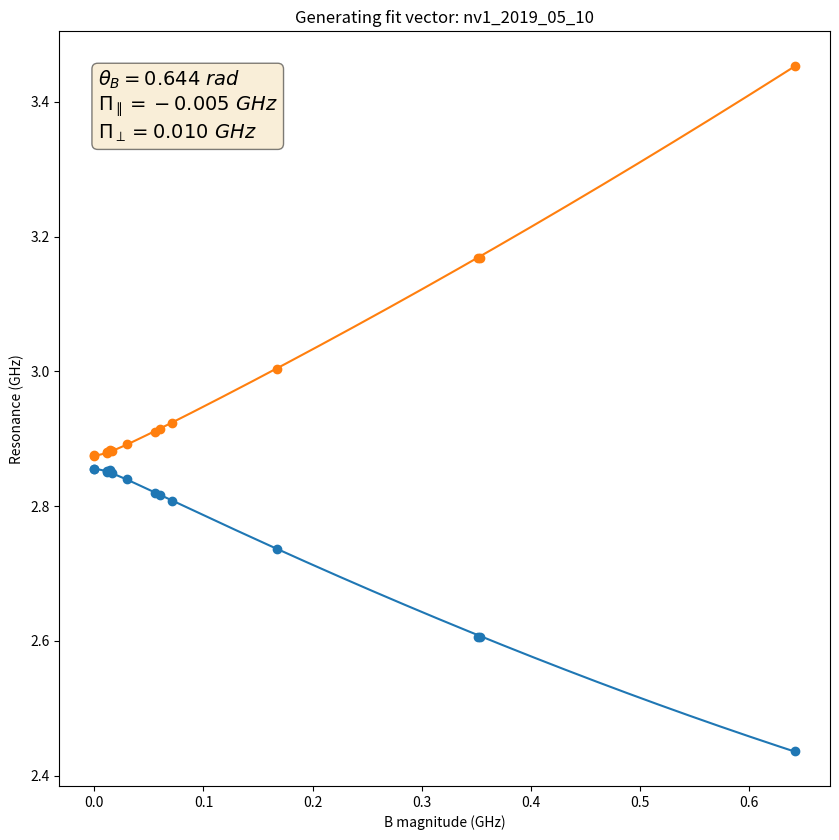

The matplotlib source for this figure:
# -*- coding: utf-8 -*-
"""See document on the wiki.

Created on Sun Jun 16 11:22:40 2019

@author: mccambria
"""


# %% Imports


import numpy
from numpy.linalg import eigvals
from numpy.linalg import eig
from numpy import pi
from scipy.optimize import minimize_scalar
from scipy.optimize import minimize
from scipy.optimize import brute
from numpy import exp
import matplotlib.pyplot as plt


# %% Constants


# GHz
d_gs = 2.87

# numbers
inv_sqrt_2 = 1/numpy.sqrt(2)


# %% Functions


def b_matrix_elements(name, res_descs):

    sq_mat_els = []  # zero, high
    dq_mat_els = []  # low, high

    zero_zero_comps = []
    low_zero_comps = []
    high_zero_comps = []

    popt = main(name, res_descs)  # Excluding phis
    popt_full = numpy.append(popt, [0.0, 0.0])  # phis = 0

    smooth_mag_Bs = numpy.linspace(0.050, 1.0, 1000)
    noise_params = [0.01, pi/4, 0.0, 0.0, 0.0, 0.0]
    noise_hamiltonian = calc_hamiltonian(*noise_params)

    for mag_B in smooth_mag_Bs:
        vecs = calc_eigenvectors(mag_B, *popt_full)  # zero, low, high
        zero_zero_comps.append(numpy.conj(vecs[0,1])*vecs[0,1])
        low_zero_comps.append(numpy.conj(vecs[1,1])*vecs[1,1])
        high_zero_comps.append(numpy.conj(vecs[2,1])*vecs[2,1])

        sq_mat_el = numpy.matmul(noise_hamiltonian, vecs[1])
        sq_mat_el = numpy.matmul(numpy.transpose(vecs[0]), sq_mat_el)
        sq_mat_els.append(numpy.conj(sq_mat_el) * sq_mat_el)

        dq_mat_el = numpy.matmul(noise_hamiltonian, vecs[2])
        dq_mat_el = numpy.matmul(numpy.transpose(vecs[1]), dq_mat_el)
        dq_mat_els.append(numpy.conj(dq_mat_el) * dq_mat_el)

    sq_mat_els = numpy.array(sq_mat_els)
    dq_mat_els = numpy.array(dq_mat_els)

    fig, ax = plt.subplots(figsize=(8.5, 8.5))
    fig.set_tight_layout(True)
    ax.set_title('Generating fit vector: {}'.format(name))
    ax.semilogy(smooth_mag_Bs, dq_mat_els/sq_mat_els)
    ax.set_xlabel('B magnitude (GHz)')
    ax.set_ylabel('DQ/SQ rate ratio')

    # fig, ax = plt.subplots(figsize=(8.5, 8.5))
    # fig.set_tight_layout(True)
    # ax.set_title('Generating fit vector: {}'.format(name))
    # ax.plot(smooth_mag_Bs, sq_mat_els, label='SQ')
    # ax.plot(smooth_mag_Bs, dq_mat_els, label='DQ')
    # ax.set_xlabel('B magnitude (GHz)')
    # ax.set_ylabel('Matrix elements magnitude squared')
    # ax.legend()

    # fig, ax = plt.subplots(figsize=(8.5, 8.5))
    # fig.set_tight_layout(True)
    # ax.set_title('Generating fit vector: {}'.format(name))
    # ax.plot(smooth_mag_Bs, zero_zero_comps, label='0, 0')
    # ax.plot(smooth_mag_Bs, low_zero_comps, label='low, 0')
    # ax.plot(smooth_mag_Bs, high_zero_comps, label='high, 0')
    # ax.set_xlabel('B magnitude (GHz)')
    # ax.set_ylabel('|<0|psi>|^2')
    # ax.legend()


def find_B_orientation(rotated_res_desc, mag_B, par_Pi, perp_Pi, phi_Pi):

    # fit_vec = [theta_B, phi_B]
    param_bounds = ((0, pi/2), (0, 2*pi/3))
    guess_params = (pi/3, 0)

    args = (rotated_res_desc, mag_B, par_Pi, perp_Pi, phi_Pi)
    res = minimize(find_B_orientation_objective, guess_params,
                   args=args, bounds=param_bounds, method='SLSQP')

    return res.x


def find_B_orientation_objective(fit_vec, rotated_res_desc,
                                 mag_B, par_Pi, perp_Pi, phi_Pi):
    calculated_res_pair = calc_res_pair(mag_B, fit_vec[0], par_Pi, perp_Pi,
                                        fit_vec[1], phi_Pi)
    diffs = numpy.array(calculated_res_pair) - numpy.array(rotated_res_desc[1:3])
    sum_squared_differences = numpy.sum(diffs**2)
    return sum_squared_differences


def predict_rotation(name, res_descs, aligned_res_desc, rotated_res_desc):

    popt = main(name, res_descs)  # Excluding phis
    # popt_full = [theta_B, par_Pi, perp_Pi, phi_B, phi_Pi]
    popt_full = numpy.append(popt, [0.0, 0.0])  # phis = 0

    mag_B = find_mag_B(aligned_res_desc, *popt_full)
    theta_B, phi_B = find_B_orientation(rotated_res_desc, mag_B,
                                popt_full[1], popt_full[2], popt_full[4])

    print(theta_B, phi_B)


def generate_fake_data(theta_B, par_Pi, perp_Pi, phi_B, phi_Pi):

    fit_vec = [theta_B, par_Pi, perp_Pi, phi_B, phi_Pi]
    mag_Bs = [0.0, 0.020, 0.060, 0.100, 0.250, 0.500, 1.000]
    res_descs = []
    for mag_B in mag_Bs:
        if mag_B == 0.0:
            res_desc = [mag_B]
        else:
            res_desc = [None]
        res_pair = calc_res_pair(mag_B, *fit_vec)
        rounded_res_pair = [round(el, 3) for el in res_pair]
        res_desc.extend(rounded_res_pair)
        res_descs.append(res_desc)
        print('{}, '.format(res_desc))


def calc_single_hamiltonian(mag_B, theta_B, par_Pi, perp_Pi, phi_B, phi_Pi):
    par_B = mag_B * numpy.cos(theta_B)
    perp_B = mag_B * numpy.sin(theta_B)
    hamiltonian = numpy.array([[d_gs + par_Pi + par_B,
                                inv_sqrt_2 * perp_B * exp(-1j * phi_B),
                                -perp_Pi * exp(1j * phi_Pi)],
                               [inv_sqrt_2 * perp_B * exp(1j * phi_B),
                                0,
                                inv_sqrt_2 * perp_B * exp(-1j * phi_B)],
                               [-perp_Pi * exp(-1j * phi_Pi),
                                inv_sqrt_2 * perp_B * exp(1j * phi_B),
                                d_gs + par_Pi - par_B]])
    return hamiltonian


def calc_hamiltonian(mag_B, theta_B, par_Pi, perp_Pi, phi_B, phi_Pi):
    fit_vec = [theta_B, par_Pi, perp_Pi, phi_B, phi_Pi]
    if (type(mag_B) is list) or (type(mag_B) is numpy.ndarray):
        hamiltonian_list = [calc_single_hamiltonian(val, *fit_vec)
                            for val in mag_B]
        return hamiltonian_list
    else:
        return calc_single_hamiltonian(mag_B, *fit_vec)


def calc_res_pair(mag_B, theta_B, par_Pi, perp_Pi, phi_B, phi_Pi):
    hamiltonian = calc_hamiltonian(mag_B, theta_B, par_Pi, perp_Pi,
                                   phi_B, phi_Pi)
    if (type(mag_B) is list) or (type(mag_B) is numpy.ndarray):
        vals = numpy.sort(eigvals(hamiltonian), axis=1)
        resonance_low = numpy.real(vals[:,1] - vals[:,0])
        resonance_high = numpy.real(vals[:,2] - vals[:,0])
    else:
        vals = numpy.sort(eigvals(hamiltonian))
        resonance_low = numpy.real(vals[1] - vals[0])
        resonance_high = numpy.real(vals[2] - vals[0])
    return resonance_low, resonance_high


def calc_eigenvectors(mag_B, theta_B, par_Pi, perp_Pi, phi_B, phi_Pi):
    """Return the normalized eigenvectors, sorted by ascending eigenvalue
    """
    hamiltonian = calc_hamiltonian(mag_B, theta_B, par_Pi, perp_Pi,
                                   phi_B, phi_Pi)
    eigvals, eigvecs = eig(hamiltonian)
    sorted_indices = numpy.argsort(eigvals)
    sorted_eigvecs = [eigvecs[:,ind] for ind in sorted_indices]
    sorted_eigvecs = numpy.array(sorted_eigvecs)
    return sorted_eigvecs


def find_mag_B(res_desc, theta_B, par_Pi, perp_Pi, phi_B, phi_Pi):
    # Just return the given mag_B if it's known
    if res_desc[0] is not None:
        return res_desc[0]
    # Otherwise we'll determine the most likely mag_B for this fit_vec by
    # finding the mag_B that minimizes the distance between the measured
    # resonances and the calculated resonances for a given fit_vec
    args = (res_desc, theta_B, par_Pi, perp_Pi, phi_B, phi_Pi)
    result = minimize_scalar(find_mag_B_objective, bounds=(0, 1.0), args=args,
                             method='bounded')
    if result.success:
        mag_B = result.x
    else:
        # If we didn't find an optimal value, return something that will blow
        # up chisq and push us away from this fit_vec
        mag_B = 0.0
    return mag_B


def find_mag_B_objective(x, res_desc, theta_B, par_Pi, perp_Pi, phi_B, phi_Pi):
    calculated_res_pair = calc_res_pair(x, theta_B, par_Pi, perp_Pi,
                                        phi_B, phi_Pi)
    diffs = numpy.array(calculated_res_pair) - numpy.array(res_desc[1:3])
    sum_squared_differences = numpy.sum(diffs**2)
    return sum_squared_differences


def plot_resonances(mag_B_range, theta_B, par_Pi, perp_Pi, phi_B, phi_Pi,
                    name='untitled'):

    smooth_mag_Bs = numpy.linspace(mag_B_range[0], mag_B_range[1], 1000)
    res_pairs = calc_res_pair(smooth_mag_Bs, theta_B, par_Pi, perp_Pi,
                              phi_B, phi_Pi)

    fig, ax = plt.subplots(figsize=(8.5, 8.5))
    fig.set_tight_layout(True)
    ax.set_title('Generating fit vector: {}'.format(name))
    ax.plot(smooth_mag_Bs, res_pairs[0])
    ax.plot(smooth_mag_Bs, res_pairs[1])
    ax.set_xlabel('B magnitude (GHz)')
    ax.set_ylabel('Resonance (GHz)')

    textstr = '\n'.join((
        r'$\theta_{B}=%.3f \ rad$' % (theta_B, ),
        r'$\Pi_{\parallel}=%.3f \ GHz$' % (par_Pi, ),
        r'$\Pi_{\perp}=%.3f \ GHz$' % (perp_Pi, )))
    props = dict(boxstyle='round', facecolor='wheat', alpha=0.5)
    ax.text(0.05, 0.95, textstr, fontsize=14, transform=ax.transAxes,
            verticalalignment='top', bbox=props)

    return fig, ax


def chisq_func_reduced(fit_vec, par_Pi, perp_Pi, phi_B, phi_Pi, res_descs):

    theta_B = fit_vec[0]
    fit_vec = [theta_B, par_Pi, perp_Pi]
    return chisq_func(fit_vec, phi_B, phi_Pi, res_descs)


def chisq_func(fit_vec, phi_B, phi_Pi, res_descs):

    num_resonance_descs = len(res_descs)
    mag_Bs = [find_mag_B(desc, *fit_vec, phi_B, phi_Pi) for desc in res_descs]

    # find_mag_B_objective returns the sum of squared residuals for a single
    # pair of resonances. We want to sum this over all pairs.
    squared_residuals = [find_mag_B_objective(mag_Bs[ind], res_descs[ind],
                         *fit_vec, phi_B, phi_Pi) for ind
                         in range(num_resonance_descs)]
    sum_squared_residuals = numpy.sum(squared_residuals)

    estimated_st_dev = 0.0001
    estimated_var = numpy.sqrt(estimated_st_dev)
    chisq = sum_squared_residuals / estimated_var

    return chisq


# %% Main


def main(name, res_descs):

    ############ Setup ############

    phi_B = 0
    phi_Pi = 0

    # fit_vec = [theta_B, par_Pi, perp_Pi,]
    param_bounds = ((0, pi/2), (-0.050, 0.050), (0, 0.050))

    res_descs = numpy.array(res_descs)
    for desc in res_descs:
        # Set degenerate resonances to the same value
        if desc[2] is None:
            desc[2] = desc[1]
        # Make sure resonances are sorted
        desc[1:3] = numpy.sort(desc[1:3])

    ############ Guess par_Pi and perp_Pi by zero field ############

    zero_field_res_desc = None
    par_Pi = None
    perp_Pi = None
    # See if we have zero-field resonances
    for desc in res_descs:
        if desc[0] == 0.0:
            zero_field_res_desc = desc
            break

    if zero_field_res_desc is not None:
        # Get the splitting and center_freq from the resonances
        zero_field_low = zero_field_res_desc[1]
        zero_field_high = zero_field_res_desc[2]
    
        # At B = 0 the Hamiltonian has the form
        # [     d_gs + par_Pi,           0,     - perp_Pi * exp(i phi_Pi)   ]
        # [            0,               0,                0              ]
        # [-perp_Pi * exp(-i phi_Pi),     0,           d_gs + par_Pi        ]
    
        # The eigenvalues are simple in this case
        # [0, d_gs + par_Pi - perp_Pi, d_gs + par_Pi + perp_Pi]
        # The resonances are thus
        # [d_gs + par_Pi - perp_Pi, d_gs + par_Pi + perp_Pi]]
        # and so
        # zero_field_center = (d_gs + par_Pi - perp_Pi + d_gs + par_Pi + perp_Pi) / 2
        # zero_field_center = d_gs + par_Pi
        zero_field_center = (zero_field_high + zero_field_low) / 2
        par_Pi = zero_field_center - d_gs
    
        # Similarly
        # zero_field_splitting = (d_gs + par_Pi + perp_Pi) - (d_gs + par_Pi - perp_Pi)
        # zero_field_splitting = 2 * perp_Pi
        zero_field_splitting = zero_field_high - zero_field_low
        perp_Pi = zero_field_splitting / 2

    ############ Guess remaining parameters with brute force ############

    if (par_Pi is not None) and (perp_Pi is not None):
        # Just fit for theta_B
        param_ranges = param_bounds[0:1]
        args = (par_Pi, perp_Pi, phi_B, phi_Pi, res_descs)
        x0 = brute(chisq_func_reduced, param_ranges, args=args, Ns=20)
        guess_params = list(x0)
        guess_params.extend([par_Pi, perp_Pi])
    else:
        param_ranges = param_bounds
        args = (phi_B, phi_Pi, res_descs)
        x0 = brute(chisq_func, param_ranges, args=args, Ns=10)
        guess_params = list(x0)
        
    print(guess_params)

    ############ Fine tuning with minimize ############

    args = (phi_B, phi_Pi, res_descs)
    res = minimize(chisq_func, guess_params, args=args,
                   bounds=param_bounds, method='SLSQP')
    if not res.success:
        print(res.message)
        return

    popt = res.x
    print(popt)

    chisq = res.fun
    print('Chi squared: {:.4g}'.format(chisq))
    degrees_of_freedom = len(res_descs) - len(x0)
    reduced_chisq = res.fun / degrees_of_freedom
    print('Reduced chi squared: {:.4g}'.format(reduced_chisq))

    ############ Plot the result ############

    # Get the mag_B for each pair of resonances with this fit_vec
    mag_Bs = [find_mag_B(desc, *popt, phi_B, phi_Pi) for desc in res_descs]

    # Plot the calculated resonances up to the max mag_B
    fig, ax = plot_resonances([0, max(mag_Bs)], *popt, phi_B, phi_Pi, name)

    # Plot the resonances
    ax.scatter(mag_Bs, res_descs[:,1])
    ax.scatter(mag_Bs, res_descs[:,2])

    return popt


# %% Run the file


# The __name__ variable will only be '__main__' if you run this file directly.
# This allows a file's functions, classes, etc to be imported without running
# the script that you set up here.
if __name__ == '__main__':

    # Each pair of resonances should be a 2-list. So zero_field_resonances
    # is a single 2-list and non_zero_field_resonances is a list of 2-lists.

    ############ Nice ############

    name = 'nv1_2019_05_10'
    res_descs = [[0.0, 2.8545, 2.8762],
                  [None, 2.8554, 2.8752],
                  [None, 2.8512, 2.8790],
                  [None, 2.8520, 2.8800],
                  [None, 2.8536, 2.8841],
                  [None, 2.8496, 2.8823],
                  [None, 2.8396, 2.8917],
                  [None, 2.8198, 2.9106],
                  [None, 2.8166, 2.9144],
                  [None, 2.8080, 2.9240],
                  [None, 2.7357, 3.0037],
                  [None, 2.6061, 3.1678],
                  [None, 2.6055, 3.1691],
                  [None, 2.4371, 3.4539]]

    # name = 'NV0_2019_06_06'
    # res_descs = [[0.0, 2.8547, 2.8793],
    #               [None, 2.8532, 2.8795],
    #               [None, 2.8494, 2.8839],
    #               [None, 2.8430, 2.8911],
    #               [None, 2.8361, 2.8998],
    #               [None, 2.8209, 2.9132],
    #               [None, 2.7915, 2.9423],
    #               [None, 2.7006, 3.0302],
    #               [None, 2.4244, 3.3093],
    #               [None, 2.2990, 3.4474]]  # Aligned
#                  [None, 2.4993, 3.5798]]  # Accidentally misaligned

    # name = 'nv2_2019_04_30'
    # res_descs = [[0.0, 2.8584, 2.8725],
    #               [None, 2.8507, 2.8798],
    #               [None, 2.8434, 2.8882],
    #               [None, 2.8380, 2.8942],
    #               [None, 2.8379, 2.8948],
    #               [None, 2.8308, 2.9006],
    #               [None, 2.8228, 2.9079],
    #               [None, 2.8155, 2.9171]]

    # name = 'nv2_2019_04_30_take2'
    # res_descs = [[0.0, 2.8584, 2.8725],
    #               [None, 2.8512, 2.8804],
    #               [None, 2.8435, 2.8990],
    #               [None, 2.8265, 2.9117],
    #               [None, 2.7726, 3.0530],
    #               [None, 2.7738, 3.4712]]

    ############ Not as nice ############

    # Should redo this zero-field with CWESR - 2.863 agrees excellently
     # name = 'NV16_2019_07_25'
     # res_descs = [[0.0, 2.8584, 2.8725],
     #               [None, 2.8519, 2.8690],
     #               [None, 2.8460, 2.8746],
     #               [None, 2.8337, 2.8867],
     #               [None, 2.8202, 2.9014],
     #               [None, 2.8012, 2.9292],
     #               [None, 2.7393, 3.0224],
     #               [None, 2.6995, 3.1953],
     #               [None, 2.5830, 3.3290]]

    # Some of this data was taken after changing the magnet orientation.
    # Pretty sure the zero-field ESR is from 6/12 but we didn't name the NVs
    # consistently then. We'll have to match it by coordinates.
    # name = 'nv13_2019_06_10'
    # res_descs = [[None, 2.8289, 2.8520],
    #               [None, 2.8266, 2.8546],
    #               [None, 2.8262, 2.8556],
    #               [None, 2.8247, 2.8545],
    #               [None, 2.8174, 2.8693],
    #               [None, 2.8082, 2.8806],
    #               [None, 2.7948, 2.9077],
    #               [None, 2.7857, 2.9498]]

    # name = 'test'
    # res_descs = [[0.0, 2.87, None],
    #               [None, 2.86, 2.88],
    #               [None, 2.85, 2.89],
    #               [None, 2.77, 2.97],
    #               [None, 2.67, 3.07]]

    # Main
    # main(name, res_descs)

    # B noise matrix elements
    # b_matrix_elements(name, res_descs)

    # Rotation prediction
    predict_rotation(name, res_descs,
                      [None, 2.8198, 2.9106], [None, 2.8454, 2.8873])

    # B matrix elements
    # b_matrix_elements(name, res_descs)

    # Test plot
    # args: mag_B_range, theta_B, par_Pi, perp_Pi, phi_B, phi_Pi
    # plot_resonances([0, 1.0], 1.560, 0.000, 0.025, 0.000, 0.000)

    # Fake data
    # args: theta_B, par_Pi, perp_Pi, phi_B, phi_Pi
    # bounds: ((0, pi/2), (-0.050, 0.050), (0, 0.050), (0, pi/3), (0, 2*pi/3))
    # generate_fake_data(1.563, 0.000, 0.025, 0.000, 0.000)
